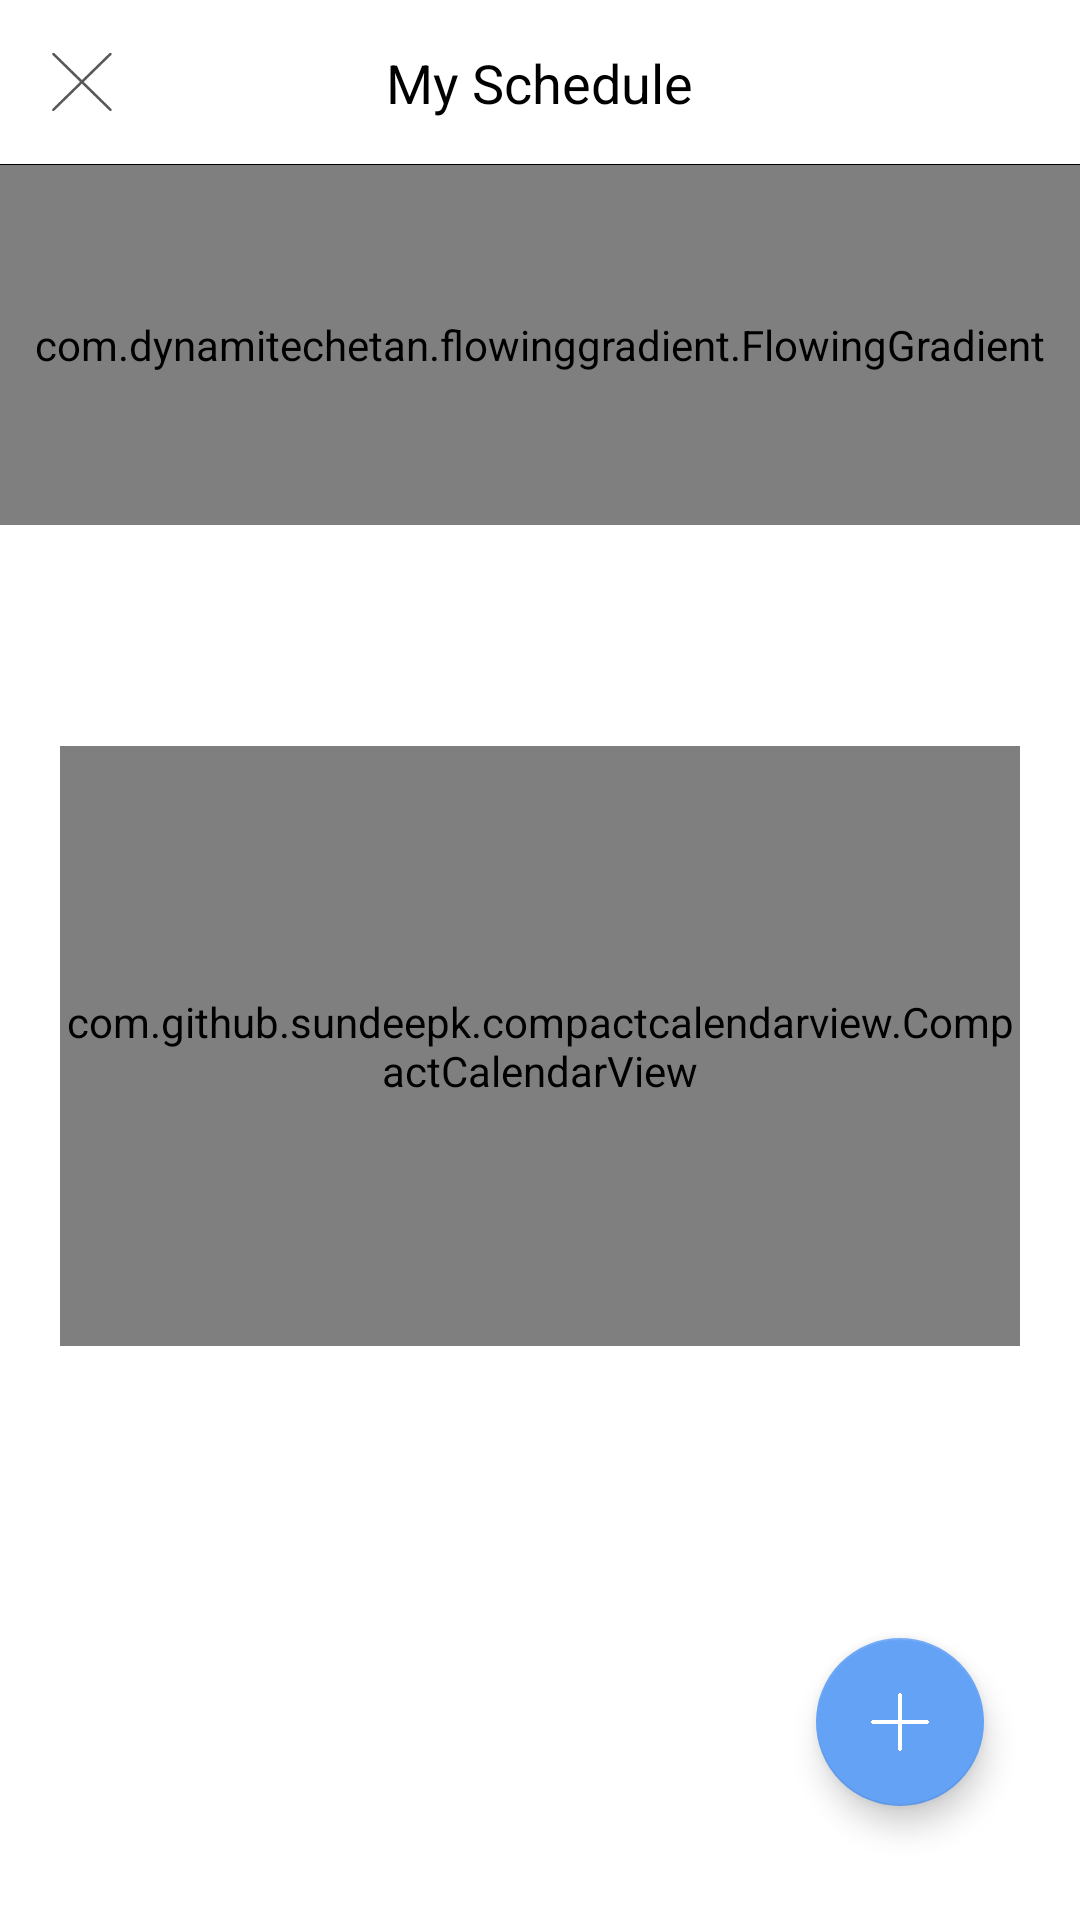

Android layout source for this screen:
<!-- AndroidManifest.xml: application theme AppTheme -->
<!-- res/layout/mycalendar.xml -->
<?xml version="1.0" encoding="utf-8"?>
<LinearLayout xmlns:android="http://schemas.android.com/apk/res/android"
    xmlns:tools="http://schemas.android.com/tools"
    xmlns:app="http://schemas.android.com/apk/res-auto"
    android:orientation="vertical" android:layout_width="match_parent"
    android:layout_height="match_parent"
    android:background="@color/white">
    <RelativeLayout
        android:layout_width="match_parent"
        android:layout_height="55dp">
        <RelativeLayout
            android:layout_width="55dp"
            android:layout_alignParentLeft="true"
            android:layout_height="match_parent">
            <ImageView
                android:layout_width="20dp"
                android:layout_height="20dp"
                android:layout_centerInParent="true"
                android:id="@+id/finish"
                android:src="@drawable/x"/>
        </RelativeLayout>
        <TextView
            android:layout_width="wrap_content"
            android:layout_height="wrap_content"
            android:layout_centerInParent="true"
            android:text="My Schedule"
            android:textColor="@color/black"
            android:textSize="18dp"/>
      <ImageView
          android:layout_width="match_parent"
          android:layout_height="0.1dp"
          android:layout_alignParentBottom="true"
          android:background="@color/black"/>
    </RelativeLayout>
    <RelativeLayout
        android:layout_width="match_parent"
        android:layout_height="120dp">
        <com.dynamitechetan.flowinggradient.FlowingGradient
            android:layout_width="match_parent"
            android:layout_height="match_parent"
            app:transition_duration = "4000"
            app:transition_drawable="@drawable/gralist"
            />
        <android.support.v7.widget.RecyclerView
            android:layout_width="match_parent"
            android:layout_height="wrap_content"
            android:layout_centerVertical="true"
            android:id="@+id/weeklist"/>
    </RelativeLayout>
    <LinearLayout
        android:layout_width="match_parent"
        android:layout_height="wrap_content"
        android:layout_marginTop="20dp">
        <TextView
            android:layout_width="wrap_content"
            android:layout_height="wrap_content"
            android:layout_gravity="bottom"
            android:textSize="25dp"
            android:id="@+id/month"
            android:textColor="@color/black"
            android:layout_marginLeft="30dp"
            tools:text="5월"/>
        <TextView
            android:layout_width="wrap_content"
            android:layout_height="wrap_content"
            android:layout_gravity="bottom"
            android:textSize="18dp"
            android:id="@+id/year"
            android:textColor="@color/black"
            android:layout_marginLeft="20dp"
            tools:text="2017"/>
    </LinearLayout>
    <com.github.sundeepk.compactcalendarview.CompactCalendarView
        xmlns:app="http://schemas.android.com/apk/res-auto"
        android:id="@+id/calendar"
        android:layout_marginTop="20dp"
        android:layout_width="fill_parent"
        android:layout_height="200dp"
        android:layout_marginLeft="20dp"
        android:layout_marginRight="20dp"
        app:compactCalendarTargetHeight="200dp"
        app:compactCalendarTextSize="12dp"
        app:compactCalendarBackgroundColor="@color/white"
        app:compactCalendarTextColor="@color/black"
        app:compactCalendarCurrentSelectedDayTextColor="@color/white"
        app:compactCalendarCurrentSelectedDayBackgroundColor="@color/colorPrimary"
        app:compactCalendarCurrentDayBackgroundColor="@color/colorPrimarySecond"
        app:compactCalendarCurrentDayIndicatorStyle="fill_large_indicator"
        app:compactCalendarEventIndicatorStyle="small_indicator"
        app:compactCalendarOtherMonthDaysTextColor="#534c4c"
        app:compactCalendarShouldSelectFirstDayOfMonthOnScroll="true"
        />
    <RelativeLayout
        android:layout_width="match_parent"
        android:layout_height="match_parent">
        <android.support.v7.widget.RecyclerView
            android:layout_width="match_parent"
            android:layout_height="match_parent"
            android:id="@+id/eventlist"/>
        <android.support.design.widget.FloatingActionButton
            android:layout_width="match_parent"
            android:layout_height="wrap_content"
            android:id="@+id/add"
            android:src="@drawable/plus2"
            app:backgroundTint="@color/colorPrimary"
            app:useCompatPadding="true"
            android:layout_margin="20dp"
            android:layout_alignParentRight="true"
            android:layout_alignParentBottom="true"/>
    </RelativeLayout>
</LinearLayout>
<!-- resources referenced by this layout -->
<resources>
  <color name="black">#000000</color>
  <color name="colorPrimary">#64a2f6</color>
  <color name="colorPrimarySecond">#c4dbfb</color>
  <color name="white">#ffffff</color>
  <!-- drawable gralist (drawable) -->
  <?xml version="1.0" encoding="UTF-8"?>
  <animation-list xmlns:android="http://schemas.android.com/apk/res/android"  android:id="@+id/selected" android:oneshot="false">
      
      <item android:drawable="@drawable/graone" android:duration="4000"  />
      <item android:drawable="@drawable/gratwo" android:duration="4000"  />
  
  </animation-list>
  <!-- drawable plus2: png bitmap (drawable, 2644 bytes) -->
  <!-- drawable x: png bitmap (drawable, 15608 bytes) -->
  <style name="AppTheme" parent="Theme.AppCompat.Light.NoActionBar">
          
          <item name="colorPrimary">@color/colorPrimary</item>
          <item name="colorPrimaryDark">@color/colorPrimaryDark</item>
          <item name="colorAccent">@color/colorAccent</item>
      </style>
  <!-- drawable graone (drawable) -->
  <?xml version="1.0" encoding="UTF-8"?>
  <shape   xmlns:android="http://schemas.android.com/apk/res/android"
      android:shape="rectangle">
      <gradient
          android:angle="45"
          android:endColor="@color/colorPrimarySecond"
          android:startColor="@color/colorPrimary"
          android:type="linear" />
      <corners
          android:radius="0dp"/>
  </shape>
  <!-- drawable gratwo (drawable) -->
  <?xml version="1.0" encoding="UTF-8"?>
  <shape   xmlns:android="http://schemas.android.com/apk/res/android"
      android:shape="rectangle">
      <gradient
          android:angle="45"
          android:endColor="@color/colorPrimary"
          android:startColor="@color/colorPrimarySecond"
          android:type="linear" />
      <corners
          android:radius="0dp"/>
  </shape>
  <color name="colorPrimaryDark">#333333</color>
  <color name="colorAccent">#64a2f6</color>
</resources>
